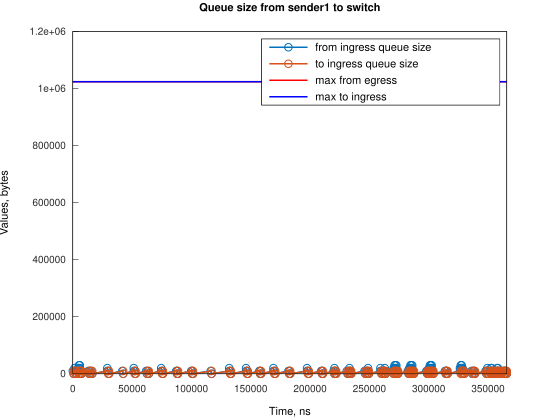

The file beside this chart, header and first rows:
Time, from_ingress_queue_size, to_ingress_queue_size
0, 10000, nan
745.1, 0, 10000
746.1, 0, 0
1495, 10000, 0
1496, 20000, 0
2240, 10000, 10000
2243, 10000, 0
2985, 0, 10000
2986, 0, 0
4486, 10000, 0
4487, 20000, 0
5217, 30000, 0
5231, 20000, 10000
5233, 20000, 0
5965, 30000, 0
5976, 20000, 0
6721, 10000, 10000
6722, 10000, 0
7466, 0, 10000
7470, 0, 0
13080, 10000, 0
13825, 0, 0
14160, 10000, 0
14905, 0, 10000
14908, 0, 0
15650, 10000, 0
16395, 0, 10000
16396, 0, 0
29063, 10000, 0
29064, 20000, 0
29808, 10000, 10000
29810, 10000, 0
30554, 0, 10000
30554, 0, 0
41724, 10000, 0
42470, 0, 10000
42473, 0, 0
51415, 10000, 0
51416, 20000, 0
52160, 10000, 10000
52161, 10000, 0
52905, 0, 10000
52911, 0, 0
61841, 10000, 0
62586, 0, 10000
62590, 0, 0
63333, 10000, 0
64078, 0, 10000
64080, 0, 0
74512, 10000, 0
74513, 20000, 0
75257, 10000, 10000
75259, 10000, 0
76002, 0, 10000
76003, 0, 0
87173, 10000, 0
87918, 0, 10000
87922, 10000, 10000
87924, 10000, 0
88667, 0, 10000
... 230 more rows
